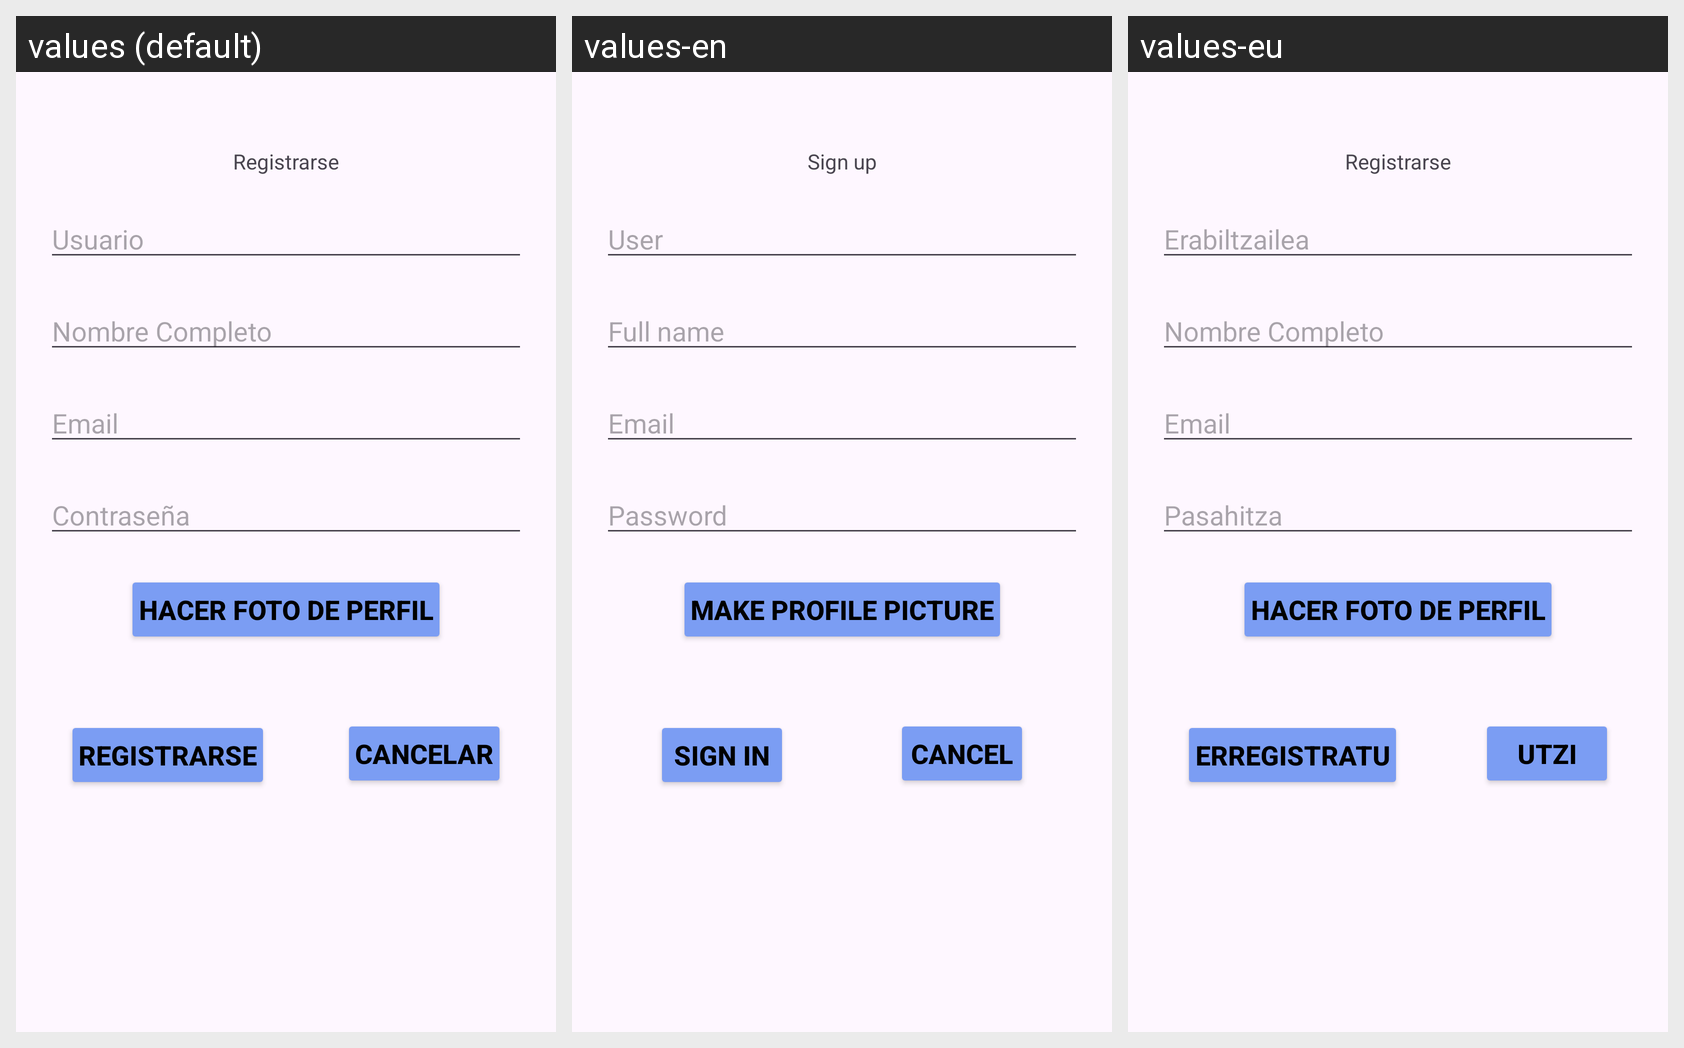

The Android screen below is rendered under several locales of the same app. Produce the string resources it draws, with the default and per-locale values.
Android screen res/layout/activity_sign_up.xml rendered under 3 locales, left to right: values (default), values-en, values-eu. Device: Nexus 5 (rendered at 1080×1920; each locale shown at half size, 540×960, under a caption strip naming it); theme Theme.FunPhoto.
Strings drawn on this screen, with the default value and each locale's value (text and hints the layout hard-codes appear in the picture but are not listed):

titulo_registrarse
  values: Registrarse
  values-en: Sign up
  values-eu: Registrarse  [not translated; the default value is used]

btn_usuario
  values: Usuario
  values-en: User
  values-eu: Erabiltzailea 

btn_nombrecompleto
  values: Nombre Completo
  values-en: Full name
  values-eu: Nombre Completo  [not translated; the default value is used]

btn_email
  values: Email
  values-en: Email
  values-eu: Email  [not translated; the default value is used]

btn_hacerfotoperfil
  values: Hacer foto de perfil
  values-en: Make Profile Picture
  values-eu: Hacer foto de perfil  [not translated; the default value is used]

btn_registro
  values: Registrarse
  values-en: Sign In
  values-eu: Erregistratu

btn_cancelar
  values: Cancelar
  values-en: Cancel
  values-eu: Utzi
